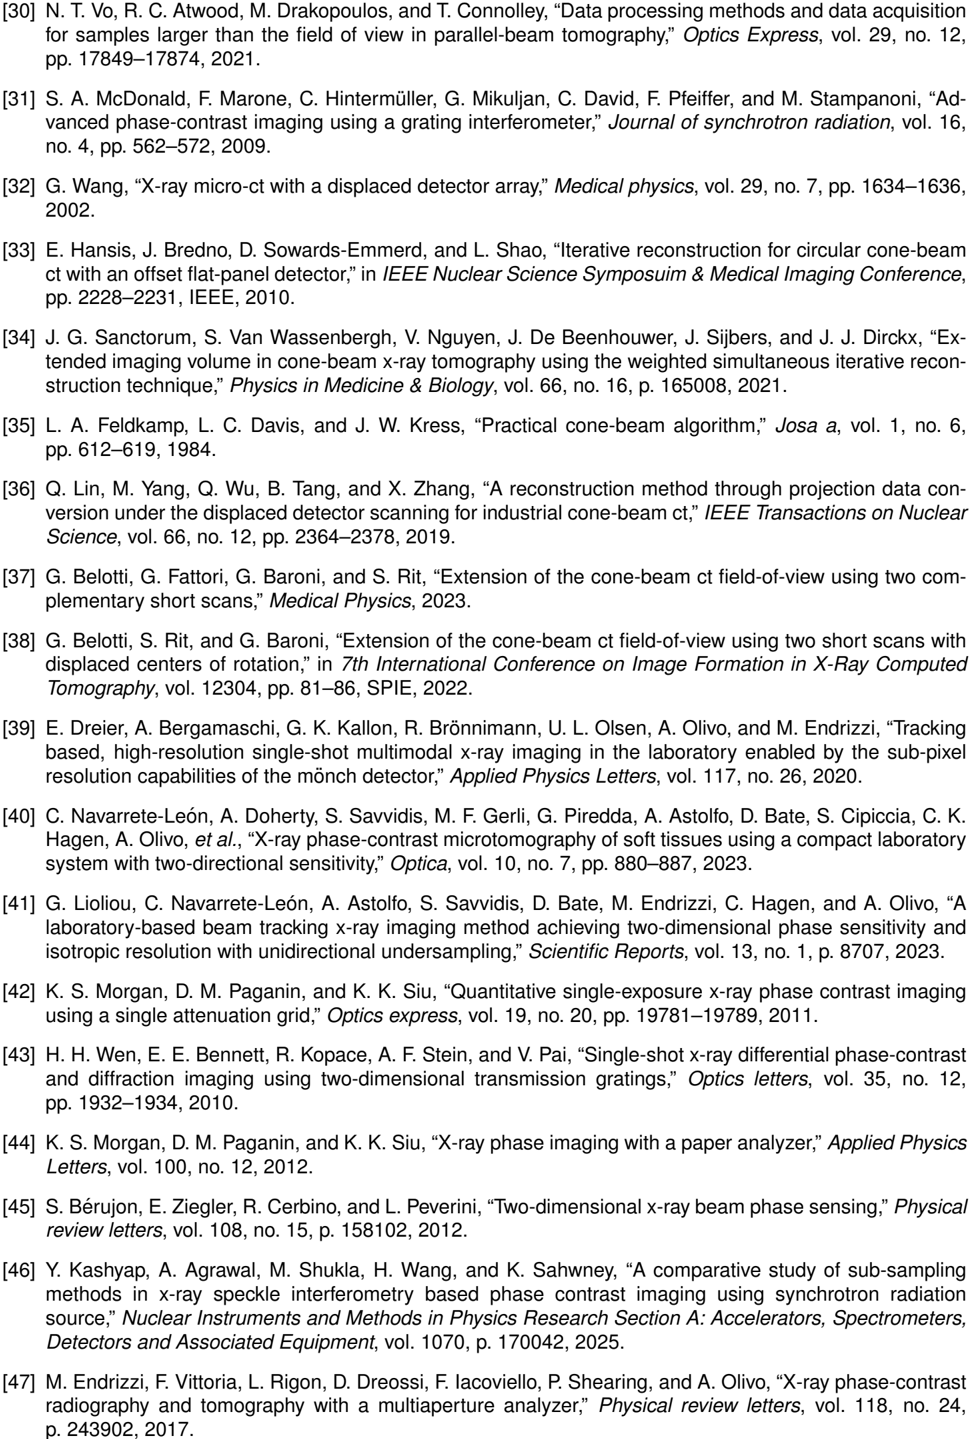

The file beside this chart, header and first rows:
, 0, 1
0, [30], N. T. Vo, R. C. Atwood, M. Drakopoulos, …
1, [31], S. A. McDonald, F. Marone, C. Hintermull…
2, [32], G. Wang, 'X-ray micro-ct with a displace…
3, [33], E. Hansis, J. Bredno, D. Sowards-Emmerd,…
4, [34], J. G. Sanctorum, S. Van Wassenbergh, V. …
5, [35], L. A. Feldkamp, L. C. Davis, and J. W. K…
6, [36], Q. Lin, M. Yang, Q. Wu, B. Tang, and X. …
7, [37], G. Belotti, G. Fattori, G. Baroni, and S…
8, [38], G. Belotti, S. Rit, and G. Baroni, 'Exte…
9, [39], E. Dreier, A. Bergamaschi, G. K. Kallon,…
10, [40], C. Navarrete-Le' on, A. Doherty, S. Savv…
11, [41], G. Lioliou, C. Navarrete-Le' on, A. Asto…
12, [42], K. S. Morgan, D. M. Paganin, and K. K. S…
13, [43], H. H. Wen, E. E. Bennett, R. Kopace, A. …
14, [44], K. S. Morgan, D. M. Paganin, and K. K. S…
15, [45], S. B' erujon, E. Ziegler, R. Cerbino, an…
16, [46], Y. Kashyap, A. Agrawal, M. Shukla, H. Wa…
17, [47], M. Endrizzi, F . Vittoria, L. Rigon, D. …
